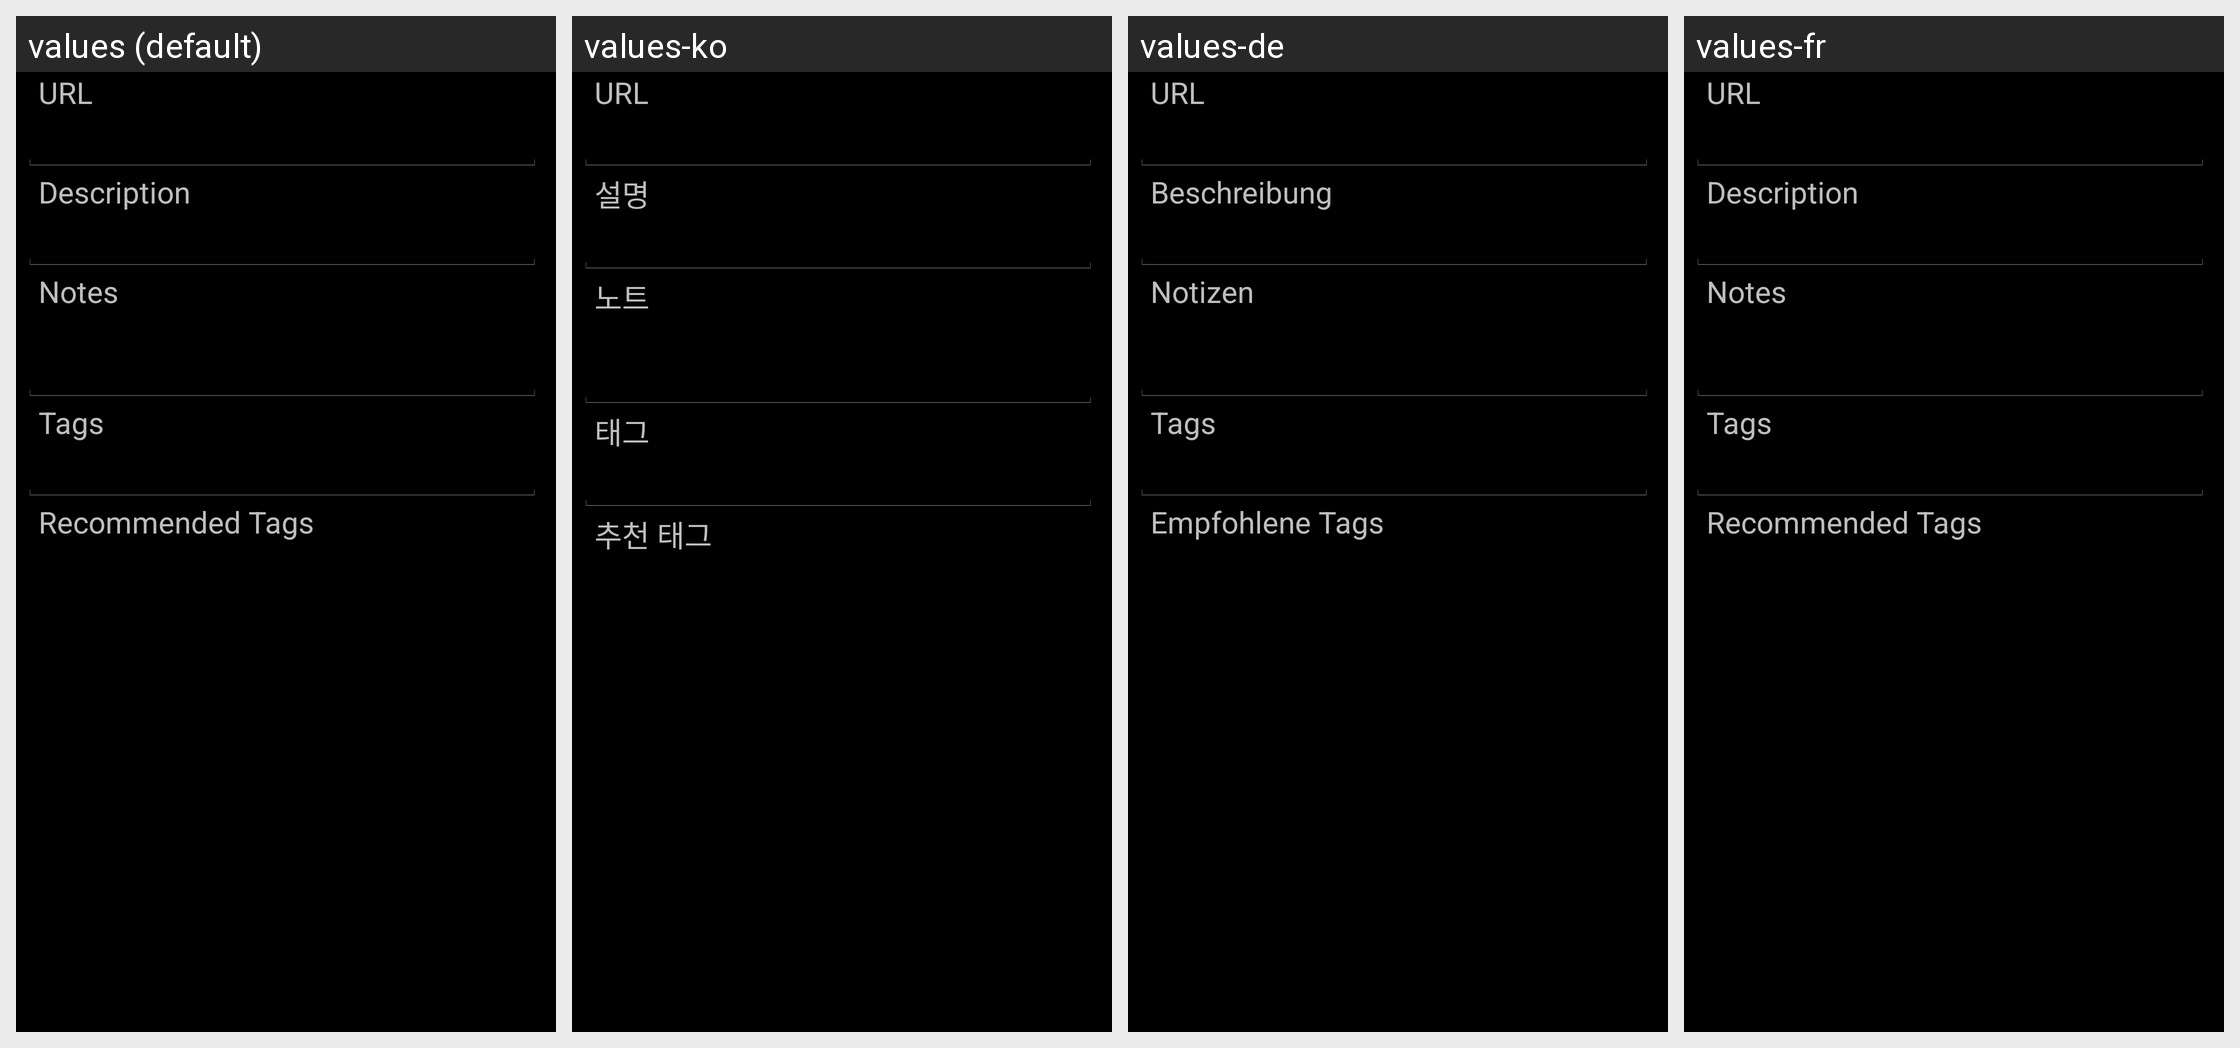

Translations of the strings shown on this Android screen, per locale in the grid:
Android screen res/layout/add_bookmark_form.xml rendered under 4 locales, left to right: values (default), values-ko, values-de, values-fr. Device: Nexus 5 (rendered at 1080×1920; each locale shown at half size, 540×960, under a caption strip naming it); theme ThemeSelector.
Other locales in the repository, not shown: values-es, values-fi, values-ja, values-ru.
Strings drawn on this screen, with the default value and each locale's value (text and hints the layout hard-codes, and strings that could not be matched under every locale, appear in the picture but are not listed):

add_title_url
  values: URL
  values-ko: URL
  values-de: URL
  values-fr: URL  [not translated; the default value is used]

add_title_description
  values: Description
  values-ko: 설명
  values-de: Beschreibung
  values-fr: Description  [not translated; the default value is used]

add_title_notes
  values: Notes
  values-ko: 노트
  values-de: Notizen
  values-fr: Notes  [not translated; the default value is used]

add_title_tags
  values: Tags
  values-ko: 태그
  values-de: Tags
  values-fr: Tags  [not translated; the default value is used]

add_title_recommended_tags
  values: Recommended Tags
  values-ko: 추천 태그
  values-de: Empfohlene Tags
  values-fr: Recommended Tags  [not translated; the default value is used]
